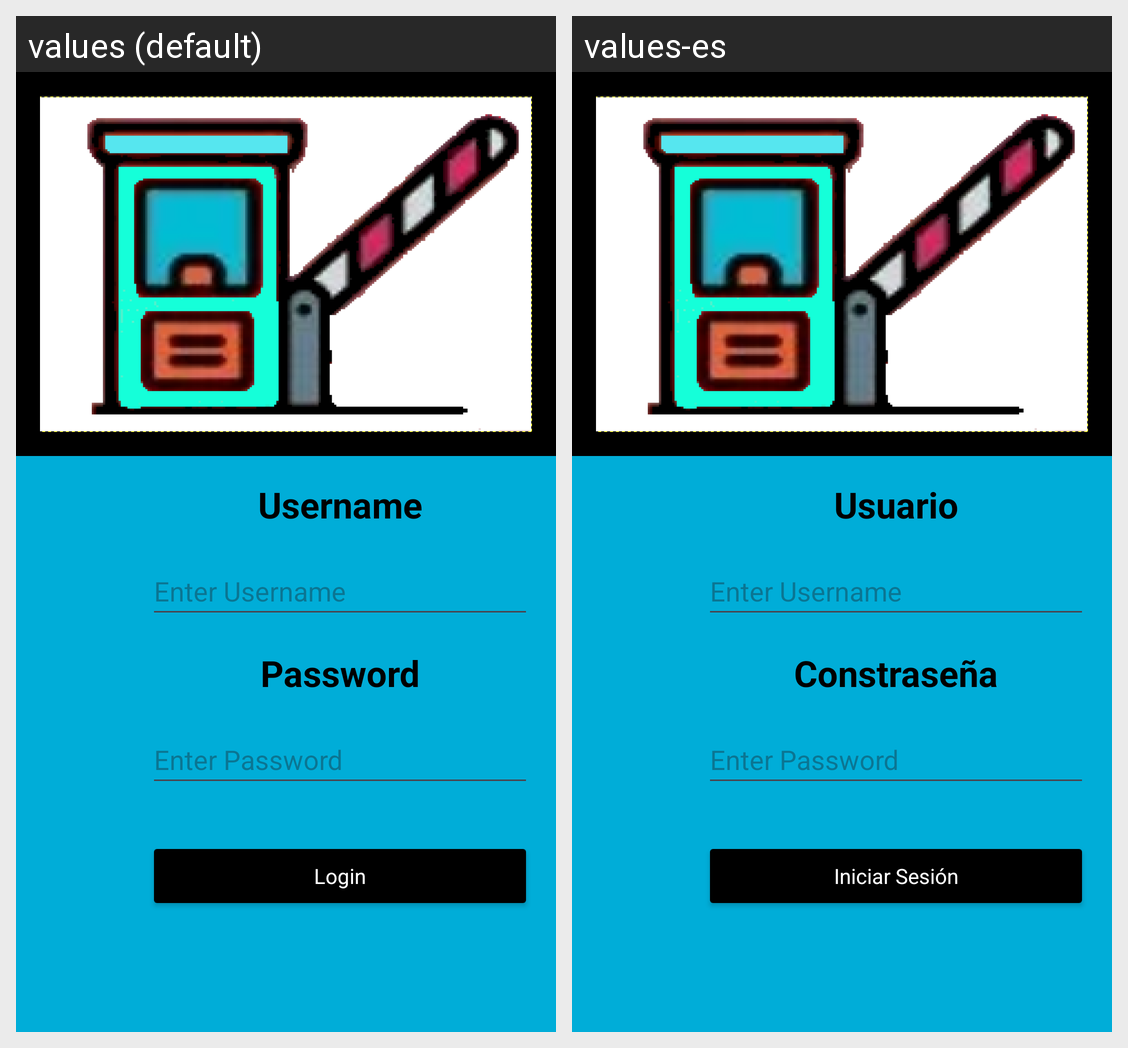

Strings drawn on this Android screen and how each of the app's shown locales translates them:
Android screen res/layout/fragment_login.xml rendered under 2 locales, left to right: values (default), values-es. Device: Nexus 5 (rendered at 1080×1920; each locale shown at half size, 540×960, under a caption strip naming it); theme Theme.Utilidades.
Strings drawn on this screen, with the default value and each locale's value (text and hints the layout hard-codes, and strings that could not be matched under every locale, appear in the picture but are not listed):

username_label
  values: Username
  values-es: Usuario

password_label
  values: Password
  values-es: Constraseña

login
  values: Login
  values-es: Iniciar Sesión
